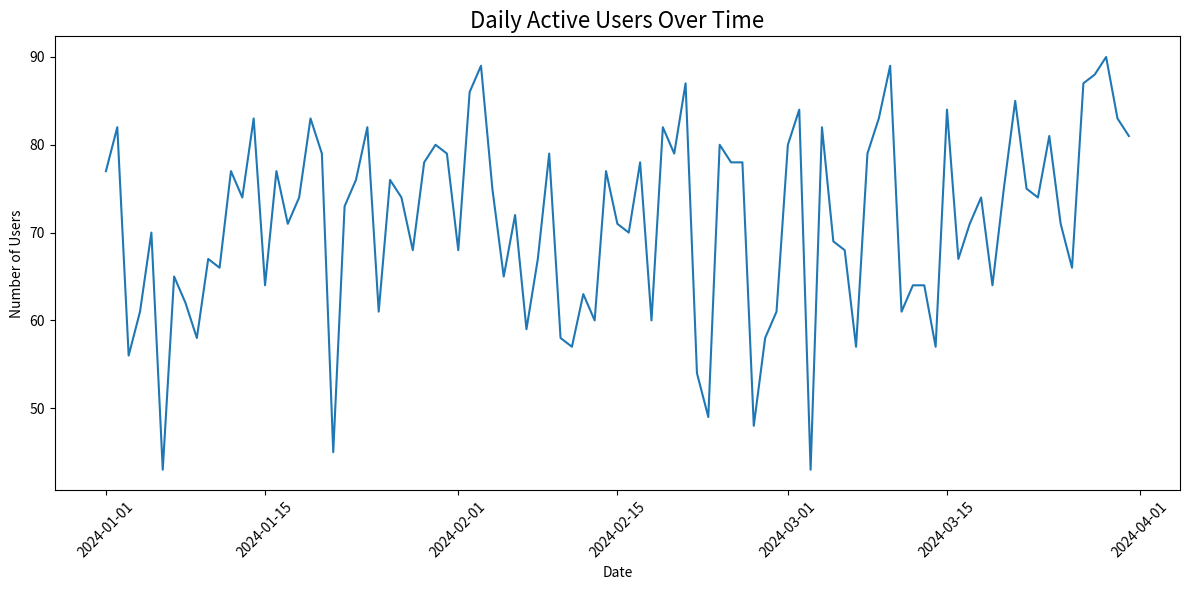
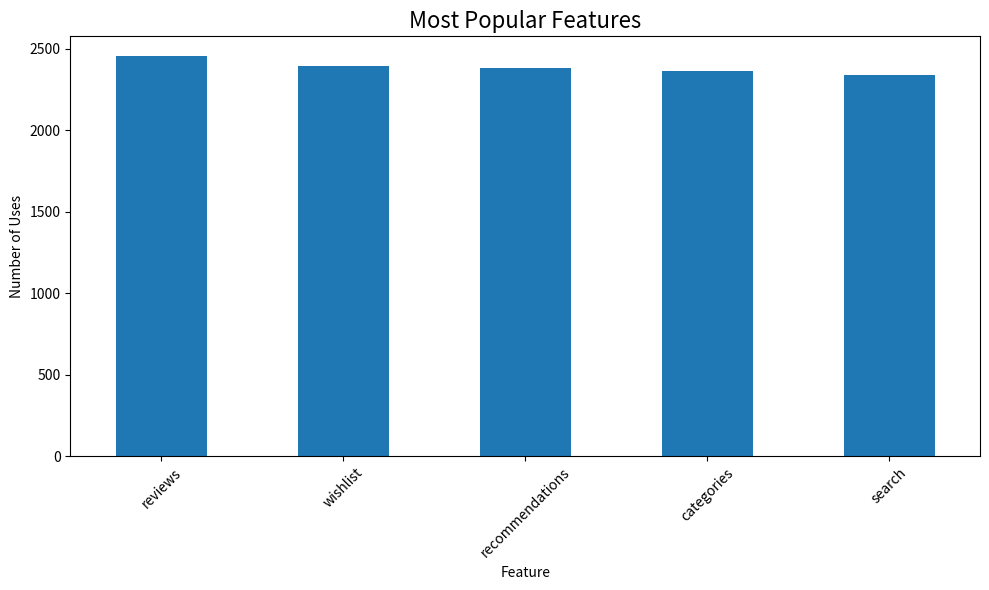

The matplotlib source for these figures, in order:
import pandas as pd
import matplotlib.pyplot as plt
import seaborn as sns
import numpy as np
from datetime import datetime, timedelta
print("Everything installed!")


np.random.seed(42)  # Makes same random data each time

# Create dates for 3 months
dates = pd.date_range('2024-01-01', '2024-03-31', freq='D')
data = []


for date in dates:
    num_events = np.random.randint(50, 200)
    for _ in range(num_events):
        data.append({
            'user_id': np.random.randint(1, 101),
            'event_date': date,
            'event_type': np.random.choice(['login', 'view_product', 'add_to_cart', 'purchase']),
            'feature_used': np.random.choice(['search', 'recommendations', 'categories', 'wishlist', 'reviews']),
            'session_minutes': np.random.randint(1, 60)
        })

df = pd.DataFrame(data)
print(f"Created {len(df)} fake events!")
df.head()

# Count unique users per day
dau = df.groupby('event_date')['user_id'].nunique().reset_index()
dau.columns = ['date', 'daily_users']

print("Daily Active Users:")
print(dau.head(10))

# Show average
print(f"Average daily users: {dau['daily_users'].mean():.1f}")

# Add month column
df['month'] = df['event_date'].dt.to_period('M')

# Count unique users per month
mau = df.groupby('month')['user_id'].nunique().reset_index()
mau.columns = ['month', 'monthly_users']

print("Monthly Active Users:")
print(mau)

# Count which features are used most
top_features = df['feature_used'].value_counts()

print("Most Popular Features:")
print(top_features)

# Simple retention: users from week 1 who came back week 2
week1 = df[df['event_date'] <= '2024-01-07']['user_id'].unique()
week2 = df[(df['event_date'] >= '2024-01-08') & (df['event_date'] <= '2024-01-14')]['user_id'].unique()

# How many week1 users came back in week2?
returned_users = len(set(week1) & set(week2))
retention_rate = returned_users / len(week1) * 100

print(f"Week 1 users: {len(week1)}")
print(f"Returned in Week 2: {returned_users}")
print(f"Retention Rate: {retention_rate:.1f}%")

# Line chart of daily users
plt.figure(figsize=(12, 6))
plt.plot(dau['date'], dau['daily_users'])
plt.title('Daily Active Users Over Time', size=16)
plt.xlabel('Date')
plt.ylabel('Number of Users')
plt.xticks(rotation=45)
plt.tight_layout()
plt.show()

# Bar chart of top features
plt.figure(figsize=(10, 6))
top_features.plot(kind='bar')
plt.title('Most Popular Features', size=16)
plt.xlabel('Feature')
plt.ylabel('Number of Uses')
plt.xticks(rotation=45)
plt.tight_layout()
plt.show()


# 1. Daily stats
daily_stats = df.groupby('event_date').agg({
    'user_id': 'nunique',
    'event_type': 'count',
    'session_minutes': 'mean'
}).reset_index()

daily_stats.columns = ['date', 'daily_users', 'total_events', 'avg_session_minutes']

# 2. Feature usage over time
feature_stats = df.groupby(['event_date', 'feature_used']).size().reset_index()
feature_stats.columns = ['date', 'feature', 'usage_count']

# 3. Event type breakdown
event_stats = df.groupby(['event_date', 'event_type']).size().reset_index()
event_stats.columns = ['date', 'event_type', 'count']

# save
daily_stats.to_csv('daily_stats.csv', index=False)
feature_stats.to_csv('feature_stats.csv', index=False)
event_stats.to_csv('event_stats.csv', index=False)
df.to_csv('raw_events.csv', index=False)

print(" Created 4 CSV files for dashboard:")
print("- daily_stats.csv (main KPIs)")
print("- feature_stats.csv (feature trends)")
print("- event_stats.csv (event breakdown)")
print("- raw_events.csv (full dataset)")

#final print
print("\nPreview of daily_stats.csv:")
print(daily_stats.head())
